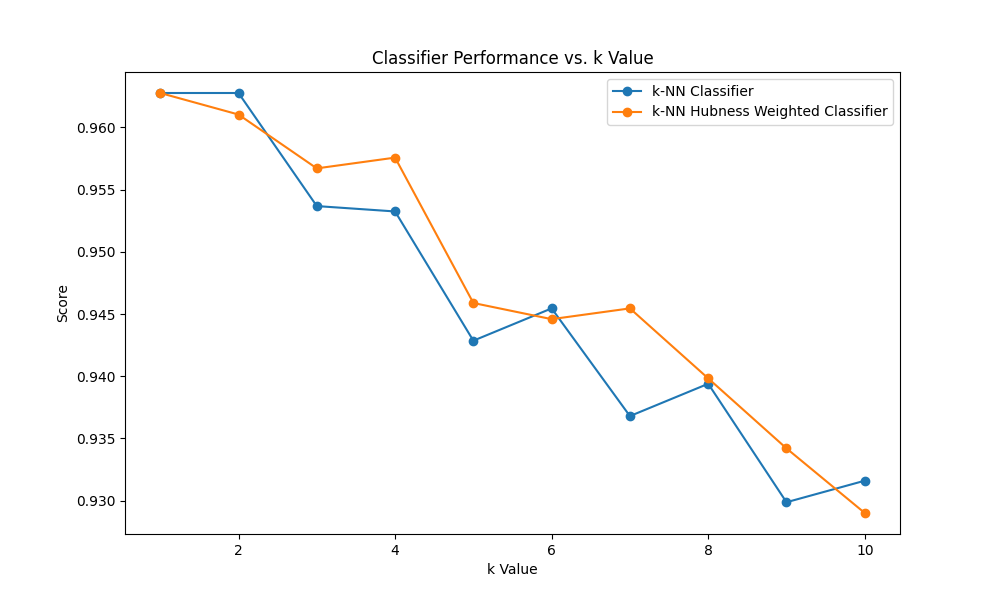

Data behind this chart, as committed beside it:
classifiers; 1; 2; 3; 4; 5; 6; 7; 8; 9; 10
knn_classifier; 0.9628; 0.9628; 0.9537; 0.9532; 0.9429; 0.9455; 0.9368; 0.9394; 0.9299; 0.9316
knn_classifier_hubness_weighted; 0.9628; 0.961; 0.9567; 0.9576; 0.9459; 0.9446; 0.9455; 0.9398; 0.9342; 0.929
knn_classifier_lid; 0.9628; 0.9589; 0.9545; 0.9498; 0.9455; 0.9433; 0.9407; 0.9394; 0.9329; 0.9316
knn_classifier_lid_and_hubness_weight; 0.9628; 0.9597; 0.9563; 0.9506; 0.9476; 0.9437; 0.9442; 0.9411; 0.9359; 0.9325
